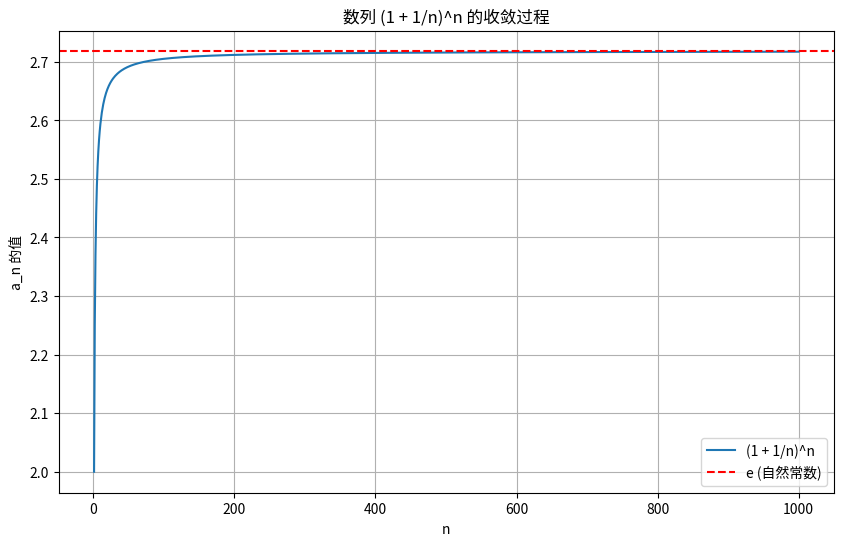

Python code for this plot:
import numpy as np
import matplotlib.pyplot as plt

%matplotlib inline

# 练习：计算并观察数列 a_n = (1 + 1/n)^n 的趋势

# 1. 创建一个代表 n 的NumPy数组，让n从1增长到一个较大的值，比如1000。
# 提示：可以使用 np.arange(start, stop) 来生成一个整数序列。
n_values = np.arange(1, 1001)

# 2. 根据公式计算数列 a_n 的各项值。
# 提示：NumPy的强大之处在于它可以对整个数组进行数学运算（这被称为“向量化”）。
an_values = (1 + 1/n_values)**n_values

# 3. 打印数列的最后5个值，看看它们是不是越来越接近 e (约 2.718)。
# 提示：Python的列表和NumPy数组都支持“切片”操作，`[-5:]` 表示获取从倒数第5个到末尾的所有元素。
print("数列的最后5个值是:")
print(an_values[-5:])
print("\n作为对比, e 的值是:", np.e)

# 4. (可选) 绘制图像来更直观地观察收敛过程。
plt.figure(figsize=(10, 6))
plt.plot(n_values, an_values, label='(1 + 1/n)^n')
# 使用 axhline (axis horizontal line) 画一条水平参考线，位置在 e。
plt.axhline(y=np.e, color='r', linestyle='--', label='e (自然常数)')
plt.title("数列 (1 + 1/n)^n 的收敛过程")
plt.xlabel("n")
plt.ylabel("a_n 的值")
plt.legend()
plt.grid(True)
plt.show()

# 练习：观察当 x 趋近于 0 时, f(x) = sin(x)/x 的值的变化

# 1. 生成一个从正方向越来越接近0的x值序列。
# 提示：np.array([...]) 可以创建一个数组。 1e-3 是 0.001 的科学记数法。
x_values = np.array([1, 0.1, 0.01, 1e-3, 1e-4, 1e-5, 1e-6])

# 2. 计算 f(x) = sin(x)/x 的对应值。
# 提示：np.sin() 可以直接作用于整个数组。
y_values = np.sin(x_values) / x_values

# 3. 使用 zip 和 for 循环，优雅地打印出x和y的对应关系。
# 提示：f-string (f"...") 是一种现代且强大的字符串格式化方法。
#       {x:<10} 表示将x的值按10个字符的宽度左对齐，方便观察。
print("当 x 逼近 0 时, sin(x)/x 的值:")
for x, y in zip(x_values, y_values):
    print(f"x = {x:<10}, f(x) = {y}")

# 1. 定义函数
# 这是一个代表 f(x) = x^2 的Python函数。
# 它可以接收一个输入x，并返回x的平方。
def f(x):
    return x**2

# 2. 练习：完成这个计算割线斜率的函数
def secant_slope(func, x1, x2):
    """
    计算一个通用函数 func 在 x1 和 x2 两点所连割线的斜率。
    参数:
    - func: 一个Python函数，例如我们上面定义的 f。
    - x1, x2: 两个点的x坐标。
    返回:
    - 割线的斜率
    """
    # 提示：斜率的定义是 (y2 - y1) / (x2 - x1)
    # y1 的值可以通过调用 func(x1) 获得。
    # y2 的值可以通过调用 func(x2) 获得。
    y1 = func(x1)
    y2 = func(x2)
    slope = (y2 - y1) / (x2 - x1)
    return slope

# 3. 观察逼近过程
# 我们固定P点(1, f(1))，让Q点(x_q, f(x_q))不断逼近P点。
p_x = 1
# 创建一个x_q值的列表，让它越来越接近p_x
x_q_values = [2, 1.5, 1.1, 1.01, 1.001, 1.0001]

print(f"观察 f(x)=x^2 在 x={p_x} 处切线斜率的逼近过程：")
for x_q in x_q_values:
    # 使用我们刚刚完成的函数来计算斜率
    slope = secant_slope(f, p_x, x_q)
    print(f"当 Q点的x坐标为 {x_q:<8} 时, 割线斜率为: {slope:.4f}")

print("\n理论上，f(x)=x^2在x=1处的导数值（即切线斜率）是 2。我们的计算结果正在逼近它！")

# 在这里定义你的通用逼近函数，并用它来重新分析 f(x)=x^2 在 x=1 的情况


# 在此编写通关代码

# 1. 定义一个新函数 g(x) = x^3

# 2. 定义固定点和逼近点列表

# 3. 使用 for 循环和 secant_slope 函数来计算并打印结果


# 在此编写挑战任务代码
